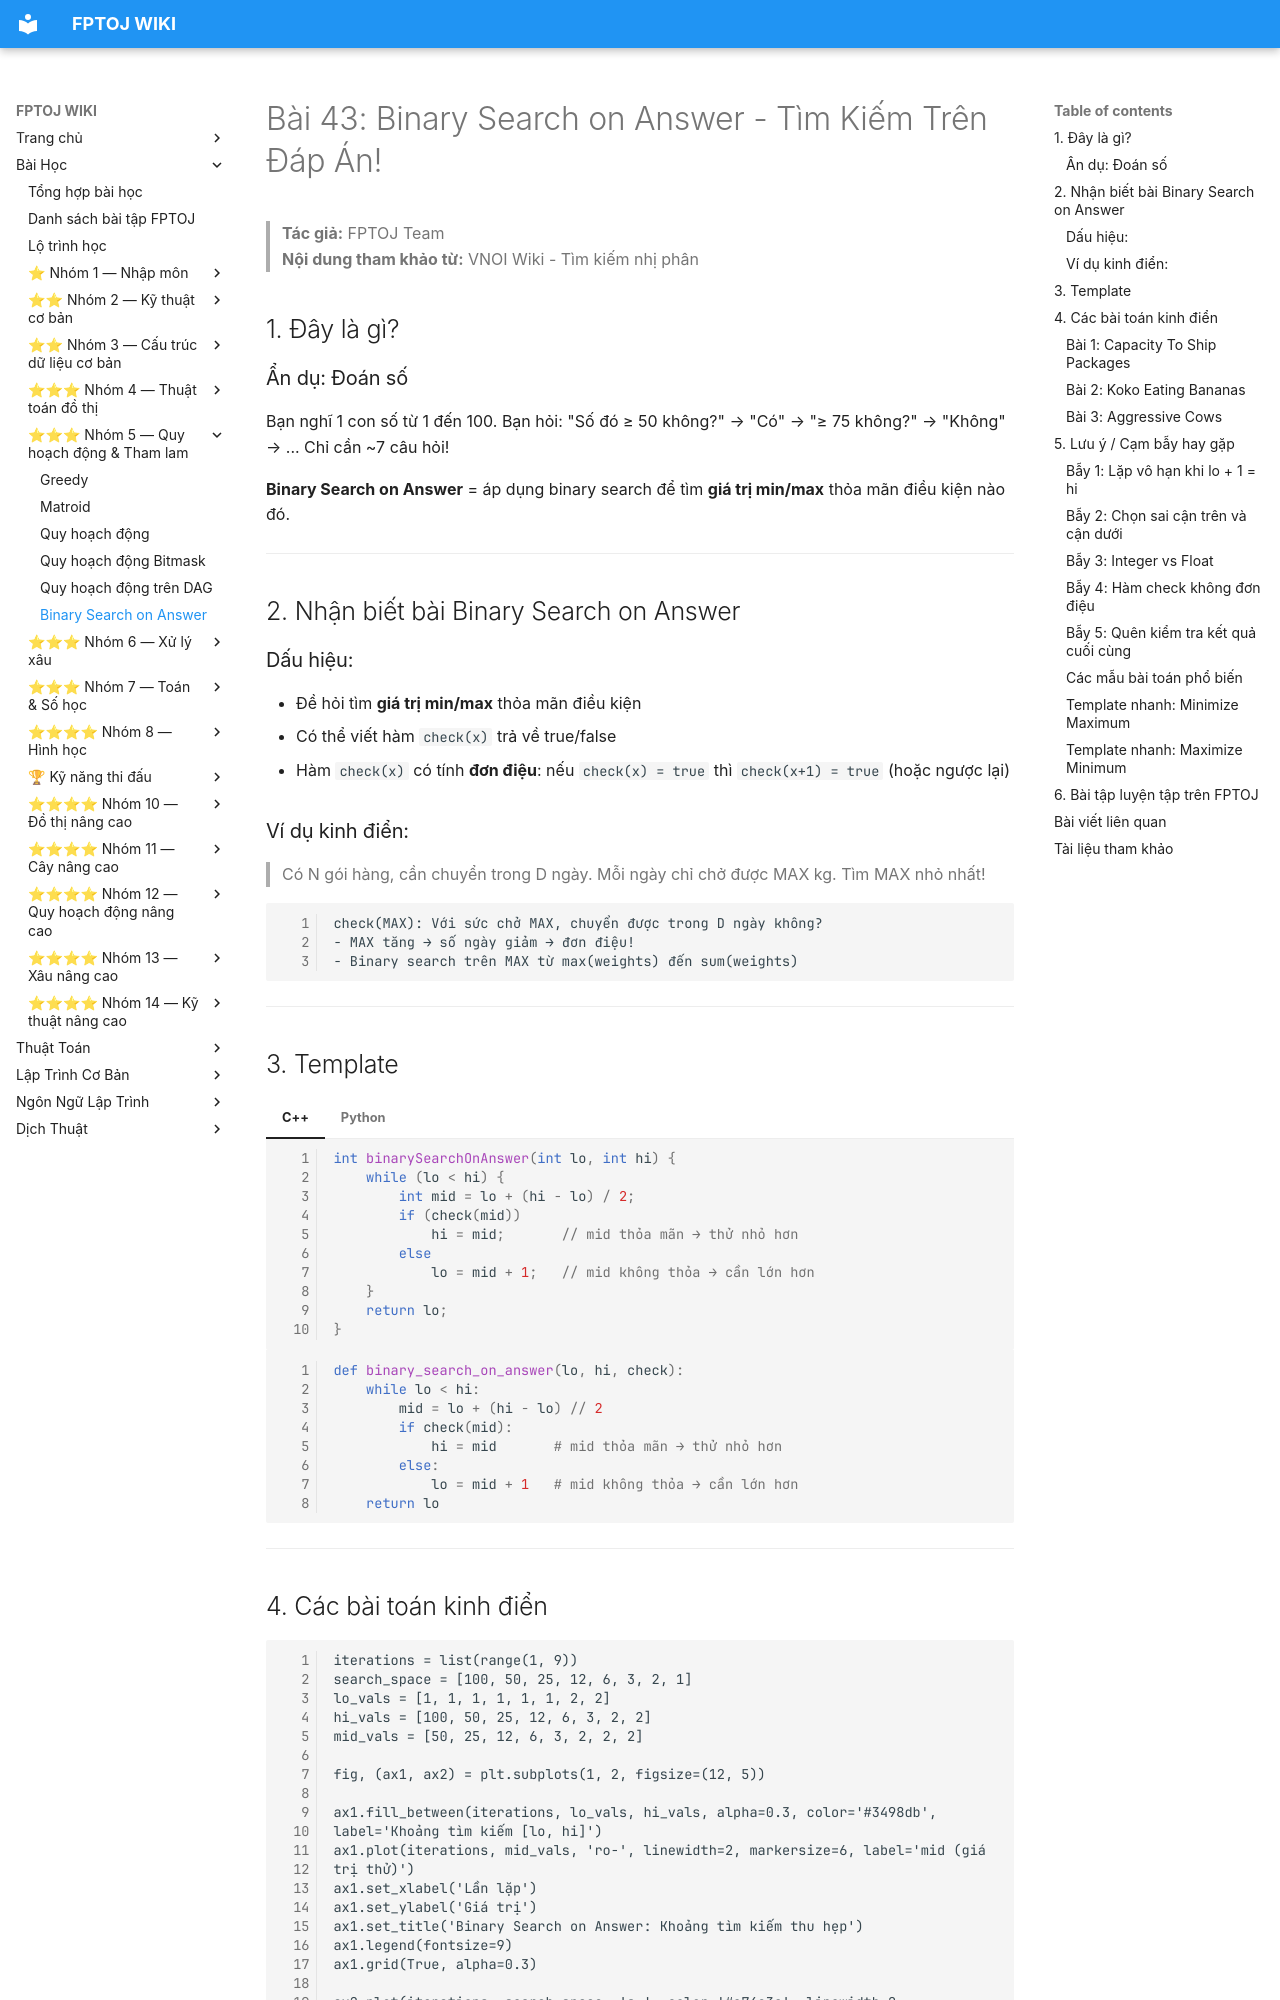

repository: FPTOJ-OJ/fptoj_wiki · page: lessons/binary-search-on-answer/index.html · generator: mkdocs

# Bài 43: Binary Search on Answer - Tìm Kiếm Trên Đáp Án!

> **Tác giả:** FPTOJ Team<br>
> **Nội dung tham khảo từ:** VNOI Wiki - Tìm kiếm nhị phân

## 1. Đây là gì?

### Ẩn dụ: Đoán số

Bạn nghĩ 1 con số từ 1 đến 100. Bạn hỏi: "Số đó ≥ 50 không?" → "Có" → "≥ 75 không?" → "Không" → ... Chỉ cần ~7 câu hỏi!

**Binary Search on Answer** = áp dụng binary search để tìm **giá trị min/max** thỏa mãn điều kiện nào đó.

---

## 2. Nhận biết bài Binary Search on Answer

### Dấu hiệu:
- Đề hỏi tìm **giá trị min/max** thỏa mãn điều kiện
- Có thể viết hàm `check(x)` trả về true/false
- Hàm `check(x)` có tính **đơn điệu**: nếu `check(x) = true` thì `check(x+1) = true` (hoặc ngược lại)

### Ví dụ kinh điển:

> Có N gói hàng, cần chuyển trong D ngày. Mỗi ngày chỉ chở được MAX kg. Tìm MAX nhỏ nhất!

```
check(MAX): Với sức chở MAX, chuyển được trong D ngày không?
- MAX tăng → số ngày giảm → đơn điệu!
- Binary search trên MAX từ max(weights) đến sum(weights)
```

---

## 3. Template

=== "C++"

    ```cpp
    int binarySearchOnAnswer(int lo, int hi) {
        while (lo < hi) {
            int mid = lo + (hi - lo) / 2;
            if (check(mid))
                hi = mid;       // mid thỏa mãn → thử nhỏ hơn
            else
                lo = mid + 1;   // mid không thỏa → cần lớn hơn
        }
        return lo;
    }
    ```

=== "Python"

    ```python
    def binary_search_on_answer(lo, hi, check):
        while lo < hi:
            mid = lo + (hi - lo) // 2
            if check(mid):
                hi = mid       # mid thỏa mãn → thử nhỏ hơn
            else:
                lo = mid + 1   # mid không thỏa → cần lớn hơn
        return lo
    ```

---
